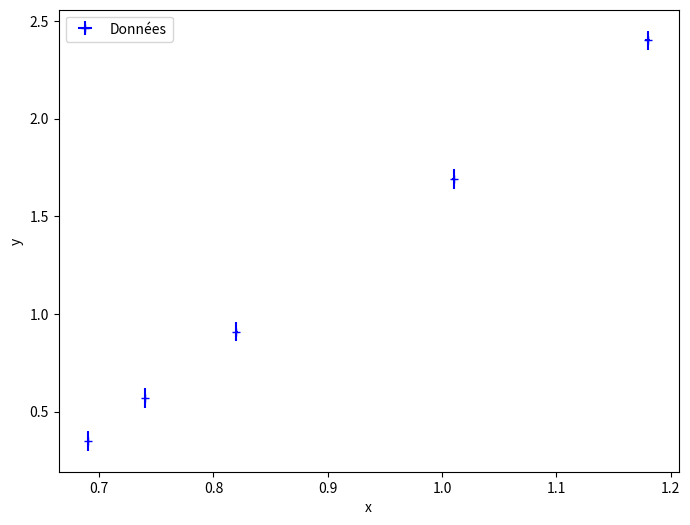

Recreate this plot in Python.
#Bibliothèques
import numpy as np
import matplotlib.pyplot as plt

#valeurs de y

y=np.array([2.40,1.69,0.91,0.57,0.35])

u_y=0.05

#valeurs de x

x=np.array([1.18, 1.01, 0.82, 0.74, 0.69])

u_x=np.array([0.0023, 0.0017, 0.0011, 0.0009, 0.0008])


#Tracé des données avec les barres d'erreur
plt.figure(figsize=(8,6))
plt.xlabel('x')
plt.ylabel('y')

plt.errorbar(x, y,xerr=u_x ,yerr=u_y,fmt='b+',zorder=2,label='Données')
plt.legend()
plt.show()